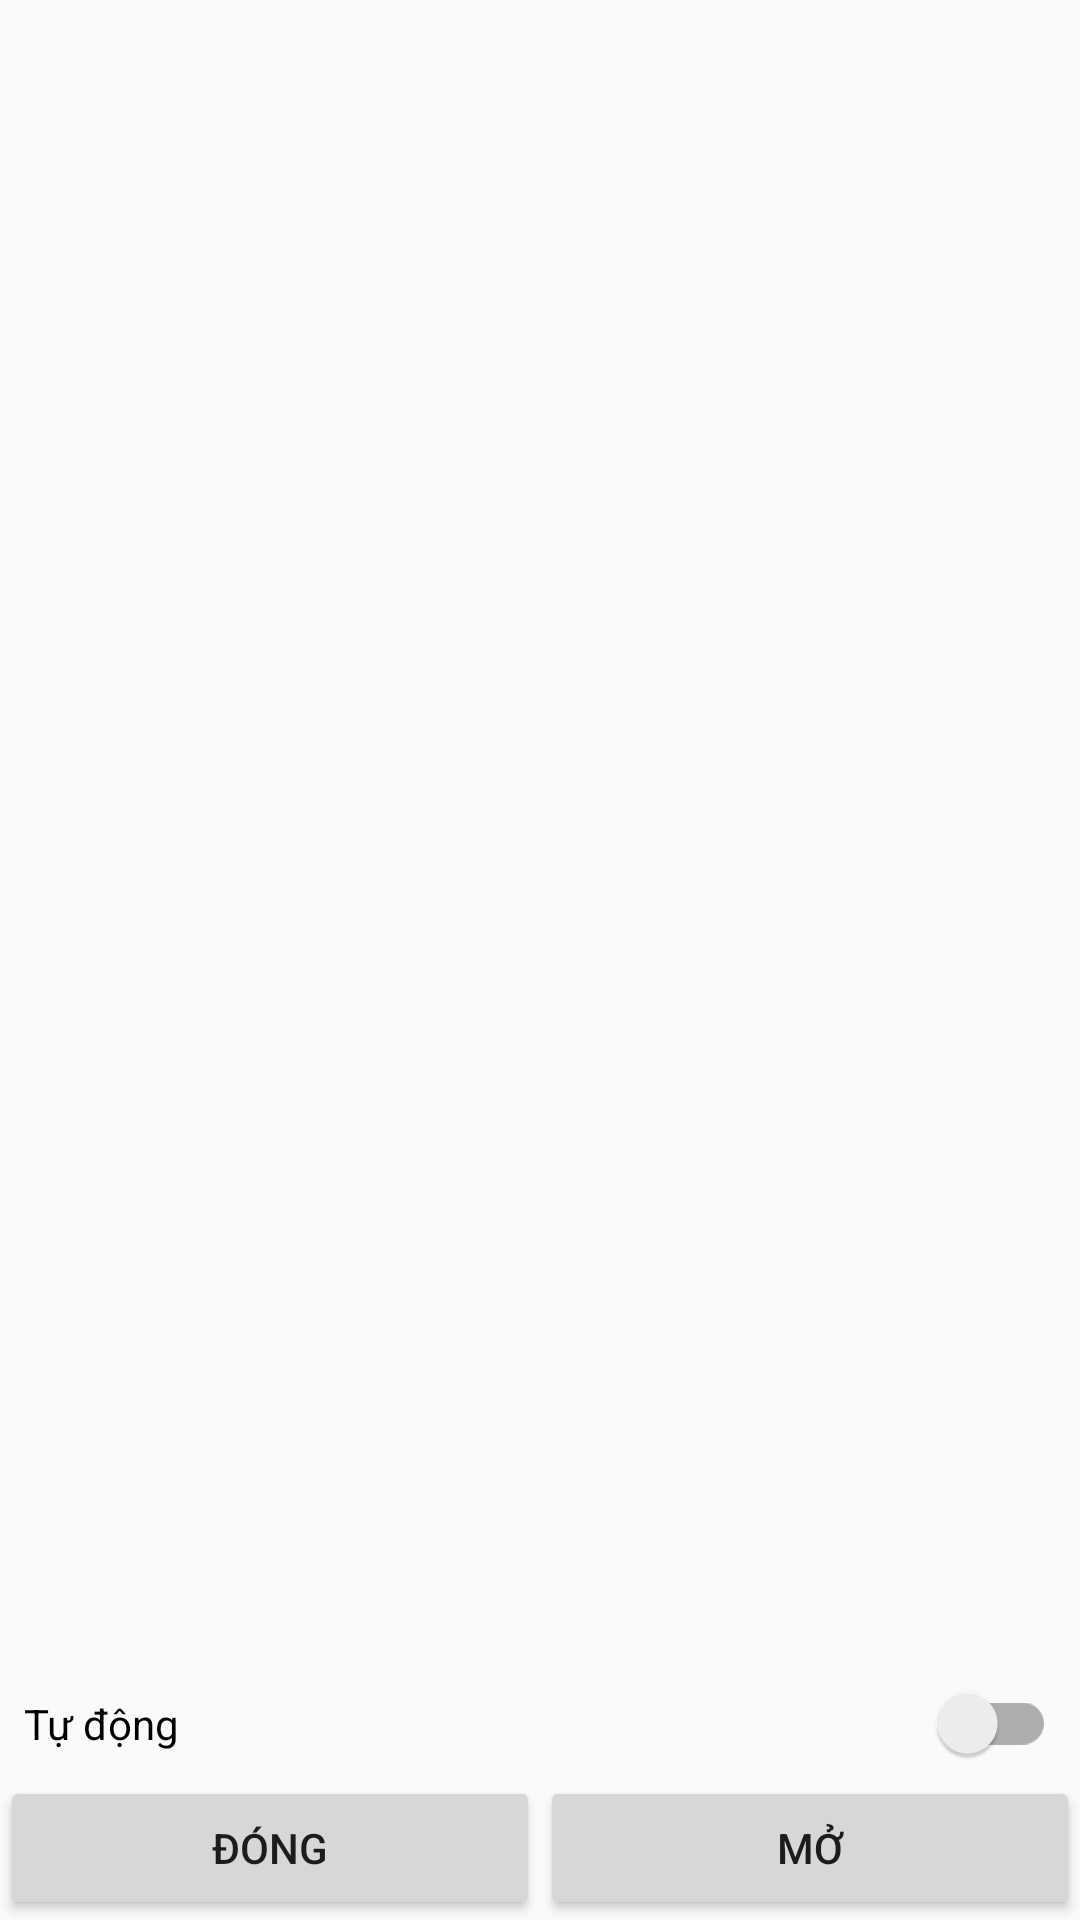

Produce the Android XML layout that renders to this screen, including the resource entries it uses.
<!-- AndroidManifest.xml: application theme AppTheme -->
<!-- res/layout/activity_door_control.xml -->
<?xml version="1.0" encoding="utf-8"?>
<RelativeLayout xmlns:android="http://schemas.android.com/apk/res/android"
    android:layout_width="match_parent"
    android:layout_height="match_parent"
    android:orientation="vertical"
    android:weightSum="1">

    <ImageView
        android:layout_width="match_parent"
        android:layout_height="match_parent"
        android:layout_alignParentTop="true"
        android:layout_alignTop="@+id/control"
        android:clickable="true"
        android:foreground="?attr/selectableItemBackground" />

    <LinearLayout
        android:id="@+id/control"
        android:layout_width="match_parent"
        android:layout_height="wrap_content"
        android:layout_alignParentBottom="true"
        android:layout_gravity="center_horizontal"
        android:orientation="vertical">

        <android.support.v7.widget.SwitchCompat
            android:id="@+id/swAuto"
            android:layout_width="match_parent"
            android:layout_height="wrap_content"
            android:padding="8dp"
            android:text="@string/t_ng" />

        <LinearLayout
            android:layout_width="match_parent"
            android:layout_height="wrap_content"
            android:orientation="horizontal"
            android:weightSum="1">

            <android.support.v7.widget.AppCompatButton
                android:id="@+id/btnCloseDoor"
                android:layout_width="wrap_content"
                android:layout_height="match_parent"
                android:layout_weight="0.5"
                android:text="@string/ng" />

            <android.support.v7.widget.AppCompatButton
                android:id="@+id/btnOpenDoor"
                android:layout_width="wrap_content"
                android:layout_height="match_parent"
                android:layout_weight="0.5"
                android:text="@string/m" />
        </LinearLayout>
    </LinearLayout>

</RelativeLayout>
<!-- resources referenced by this layout -->
<resources>
  <string name="m">Mở</string>
  <string name="ng">Đóng</string>
  <string name="t_ng">Tự động</string>
  <style name="AppTheme" parent="Theme.AppCompat.Light.DarkActionBar" />
</resources>
